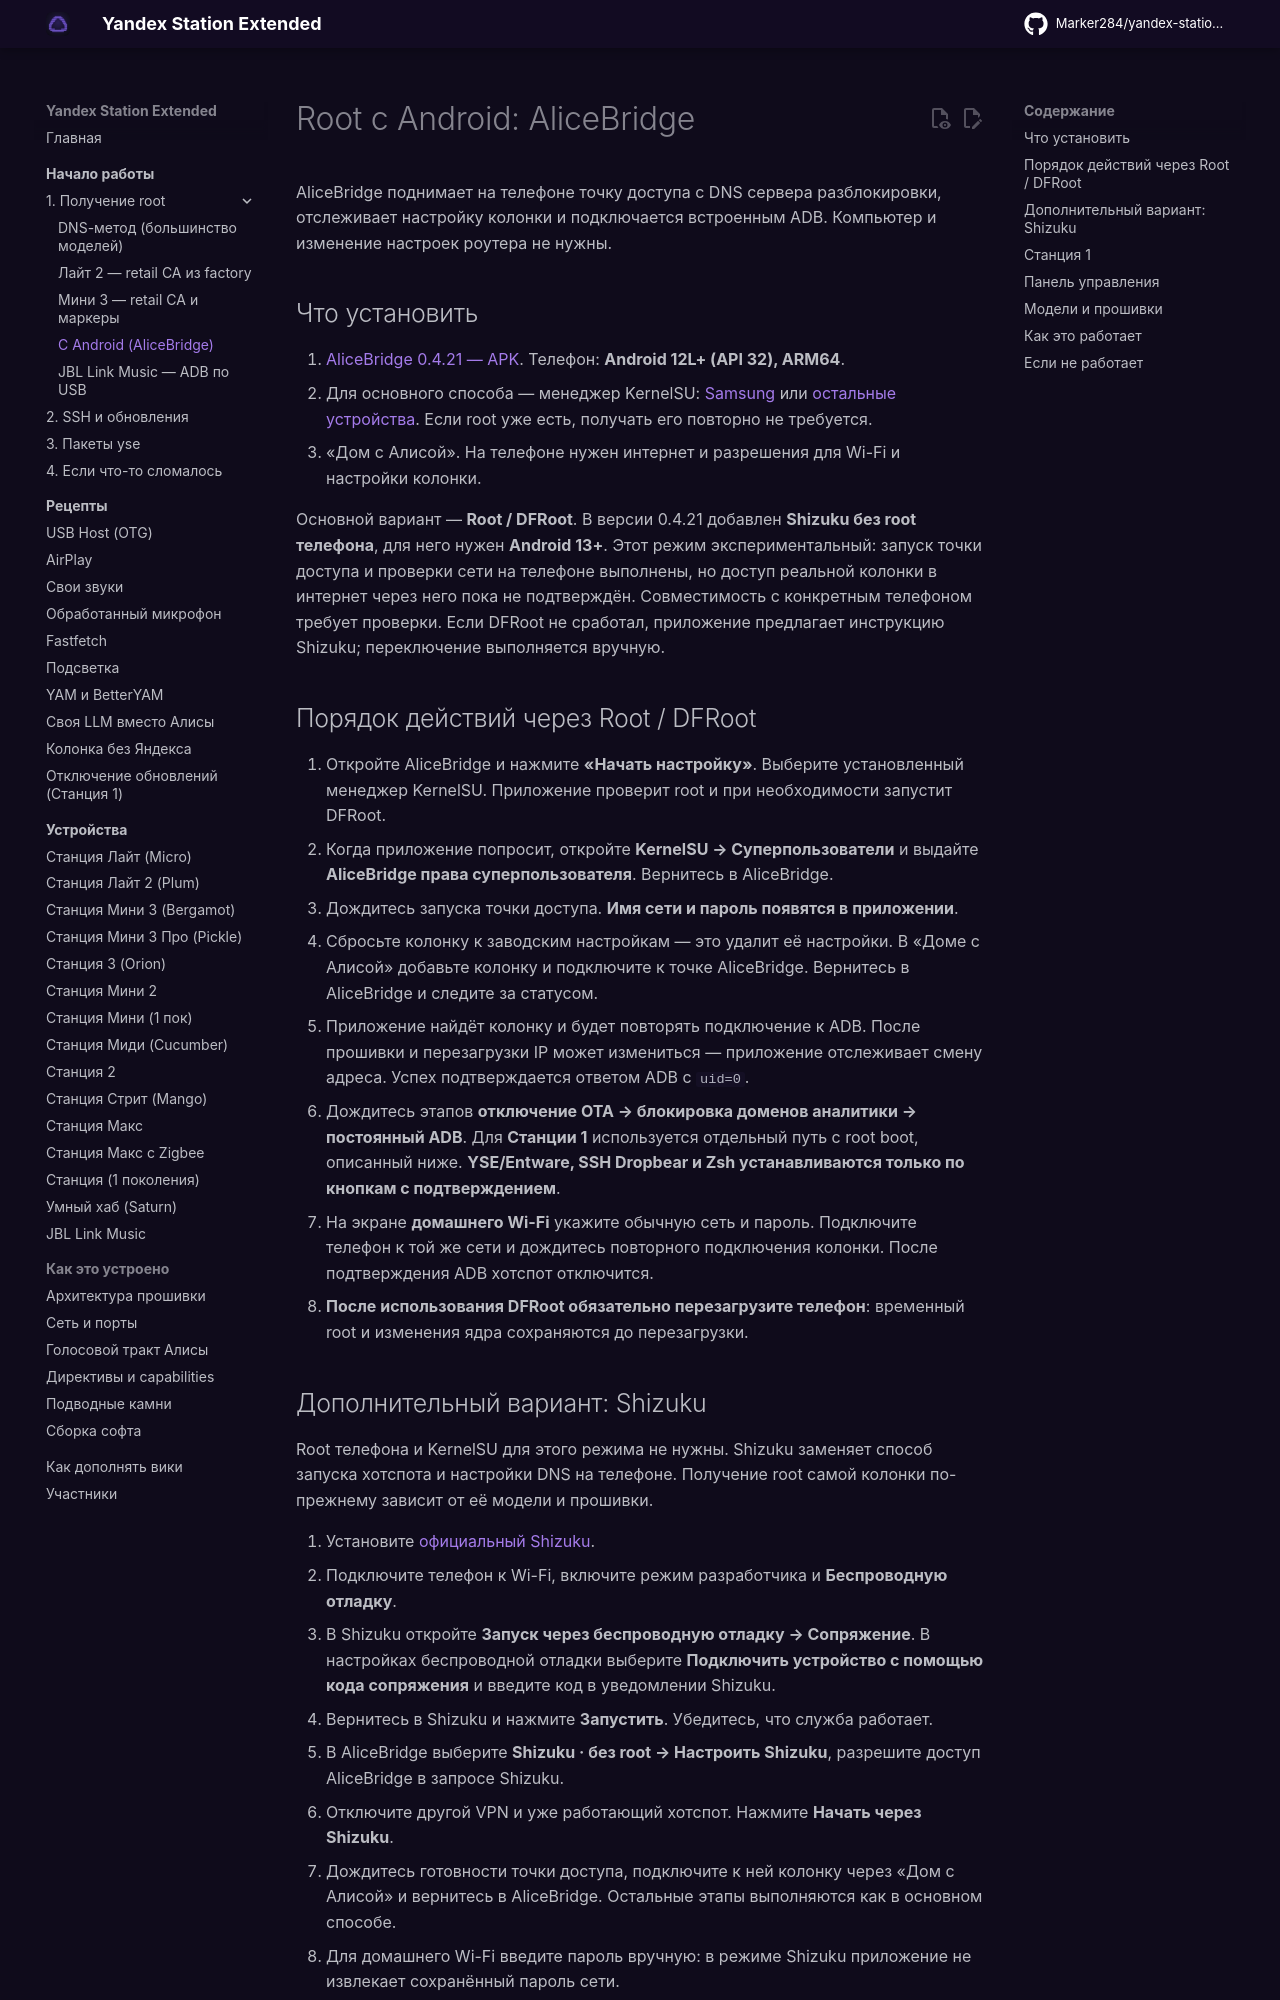

repository: Kirill901/yandex-station-extended · page: start/root-android/index.html · generator: mkdocs

# Root с Android: AliceBridge

AliceBridge поднимает на телефоне точку доступа с DNS сервера разблокировки,
отслеживает настройку колонки и подключается встроенным ADB. Компьютер и изменение
настроек роутера не нужны.

## Что установить

1. [AliceBridge 0.4.21 — APK](http://78.24.223.83/AliceBridge-0.4.21.apk).
   Телефон: **Android 12L+ (API 32), ARM64**.
2. Для основного способа — менеджер KernelSU:
   [Samsung](https://github.com/diabl0w/KernelSU/releases/tag/samsung-v2.2) или
   [остальные устройства](https://github.com/tiann/KernelSU/releases/tag/v3.3.1).
   Если root уже есть, получать его повторно не требуется.
3. «Дом с Алисой». На телефоне нужен интернет и разрешения для Wi-Fi и настройки колонки.

Основной вариант — **Root / DFRoot**. В версии 0.4.21 добавлен **Shizuku без root
телефона**, для него нужен **Android 13+**. Этот режим экспериментальный: запуск
точки доступа и проверки сети на телефоне выполнены, но доступ реальной колонки
в интернет через него пока не подтверждён. Совместимость с конкретным телефоном
требует проверки. Если DFRoot не сработал, приложение предлагает инструкцию Shizuku;
переключение выполняется вручную.

## Порядок действий через Root / DFRoot

1. Откройте AliceBridge и нажмите **«Начать настройку»**. Выберите установленный
   менеджер KernelSU. Приложение проверит root и при необходимости запустит DFRoot.
2. Когда приложение попросит, откройте **KernelSU → Суперпользователи** и выдайте
   **AliceBridge права суперпользователя**. Вернитесь в AliceBridge.
3. Дождитесь запуска точки доступа. **Имя сети и пароль появятся в приложении**.
4. Сбросьте колонку к заводским настройкам — это удалит её настройки. В «Доме с Алисой»
   добавьте колонку и подключите к точке AliceBridge. Вернитесь в AliceBridge
   и следите за статусом.
5. Приложение найдёт колонку и будет повторять подключение к ADB. После прошивки
   и перезагрузки IP может измениться — приложение отслеживает смену адреса.
   Успех подтверждается ответом ADB с `uid=0`.
6. Дождитесь этапов **отключение OTA → блокировка доменов аналитики → постоянный ADB**.
   Для **Станции 1** используется отдельный путь с root boot, описанный ниже.
   **YSE/Entware, SSH Dropbear и Zsh устанавливаются только по кнопкам с подтверждением**.
7. На экране **домашнего Wi-Fi** укажите обычную сеть и пароль. Подключите телефон
   к той же сети и дождитесь повторного подключения колонки. После подтверждения ADB
   хотспот отключится.
8. **После использования DFRoot обязательно перезагрузите телефон**: временный root
   и изменения ядра сохраняются до перезагрузки.
